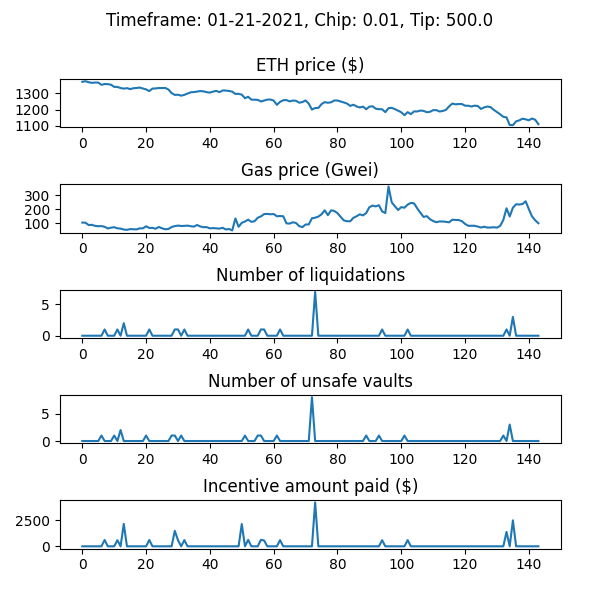

Source data for this figure (header and first rows):
WETH_price, gas_price_gwei, num_new_barks, num_sales_taken, incentive_amount, num_unsafe_vaults, auction_debt, avg_time_to_liquidation
1368, 104.5, 0, 0, 0.0, 0, 0.0, 
1372, 103.2, 0, 0, 0.0, 0, 0.0, 
1366, 86.58, 0, 0, 0.0, 0, 0.0, 
1362, 88.21, 0, 0, 0.0, 0, 0.0, 
1364, 80.72, 0, 0, 0.0, 0, 0.0, 
1364, 78.13, 0, 0, 0.0, 0, 0.0, 
1350, 79.21, 0, 0, 0.0, 1, 0.0, 
1355, 74.06, 1, 0, 608.6, 0, 10861, 1.122
1354, 62.14, 0, 0, 0.0, 0, 10861, 1.122
1350, 67.73, 0, 0, 0.0, 0, 10861, 1.122
1337, 71.22, 0, 0, 0.0, 1, 10861, 1.122
1337, 63.26, 1, 0, 584.8, 0, 19343, 1.121
1330, 61.13, 0, 0, 0.0, 2, 19343, 1.121
1327, 54.3, 2, 0, 2146, 0, 133909, 1.121
1330, 52.38, 0, 0, 0.0, 0, 133909, 1.121
1324, 57.5, 0, 0, 0.0, 0, 133909, 1.121
1329, 56.62, 0, 0, 0.0, 0, 133909, 1.121
1330, 55.34, 0, 0, 0.0, 0, 133909, 1.121
1333, 62.91, 0, 0, 0.0, 0, 133909, 1.121
1328, 63.05, 0, 0, 0.0, 0, 133909, 1.121
1322, 77.67, 0, 0, 0.0, 1, 133909, 1.121
1312, 65.96, 1, 0, 606.3, 0, 144538, 1.12
1327, 66.39, 0, 0, 0.0, 0, 144538, 1.12
1328, 60.23, 0, 0, 0.0, 0, 144538, 1.12
1330, 72.93, 0, 0, 0.0, 0, 144538, 1.12
1330, 63.47, 0, 0, 0.0, 0, 144538, 1.12
1331, 56.52, 0, 1, 0.0, 0, 133677, 1.12
1321, 58.39, 0, 0, 0.0, 0, 133677, 1.12
1300, 72.59, 0, 0, 0.0, 1, 133677, 1.12
1289, 79.15, 1, 0, 1487, 1, 232427, 1.12
1290, 82.66, 1, 0, 584.9, 0, 240920, 1.12
1284, 80.12, 0, 1, 0.0, 1, 232438, 1.12
1289, 80.67, 1, 0, 596.3, 0, 242072, 1.119
1297, 82.66, 0, 2, 0.0, 0, 241302, 1.119
1305, 78.11, 0, 0, 0.0, 0, 241302, 1.119
1306, 75.58, 0, 0, 0.0, 0, 241302, 1.119
1309, 87.05, 0, 0, 0.0, 0, 241302, 1.119
1312, 76.2, 0, 0, 0.0, 0, 241302, 1.119
1310, 71.2, 0, 0, 0.0, 0, 241302, 1.119
1305, 71.84, 0, 0, 0.0, 0, 241302, 1.119
1303, 62.77, 0, 0, 0.0, 0, 241302, 1.119
1309, 64.73, 0, 0, 0.0, 0, 241302, 1.119
1313, 63.05, 0, 0, 0.0, 0, 241302, 1.119
1306, 61.33, 0, 0, 0.0, 0, 241302, 1.119
1315, 66.84, 0, 0, 0.0, 0, 241302, 1.119
1315, 54.85, 0, 0, 0.0, 0, 241302, 1.119
1312, 58.28, 0, 0, 0.0, 0, 241302, 1.119
1308, 47.94, 0, 0, 0.0, 0, 241302, 1.119
1295, 134.1, 0, 0, 0.0, 0, 241302, 1.119
1295, 74.28, 0, 0, 0.0, 0, 241302, 1.119
1290, 102.9, 0, 0, 2138, 0, 241302, 1.119
1268, 112.3, 0, 0, 0.0, 1, 241302, 1.119
1277, 125.2, 1, 0, 622.7, 0, 253570, 1.119
1260, 109.9, 0, 0, 0.0, 0, 253570, 1.119
1259, 114, 0, 0, 0.0, 0, 253570, 1.119
1259, 139.1, 0, 0, 0.0, 1, 253570, 1.119
1249, 148.6, 1, 0, 621.2, 1, 265693, 1.119
1254, 165.4, 1, 0, 560.4, 0, 271734, 1.118
1260, 166.6, 0, 0, 0.0, 0, 271734, 1.118
1260, 163.9, 0, 0, 0.0, 0, 271734, 1.118
... 84 more rows
